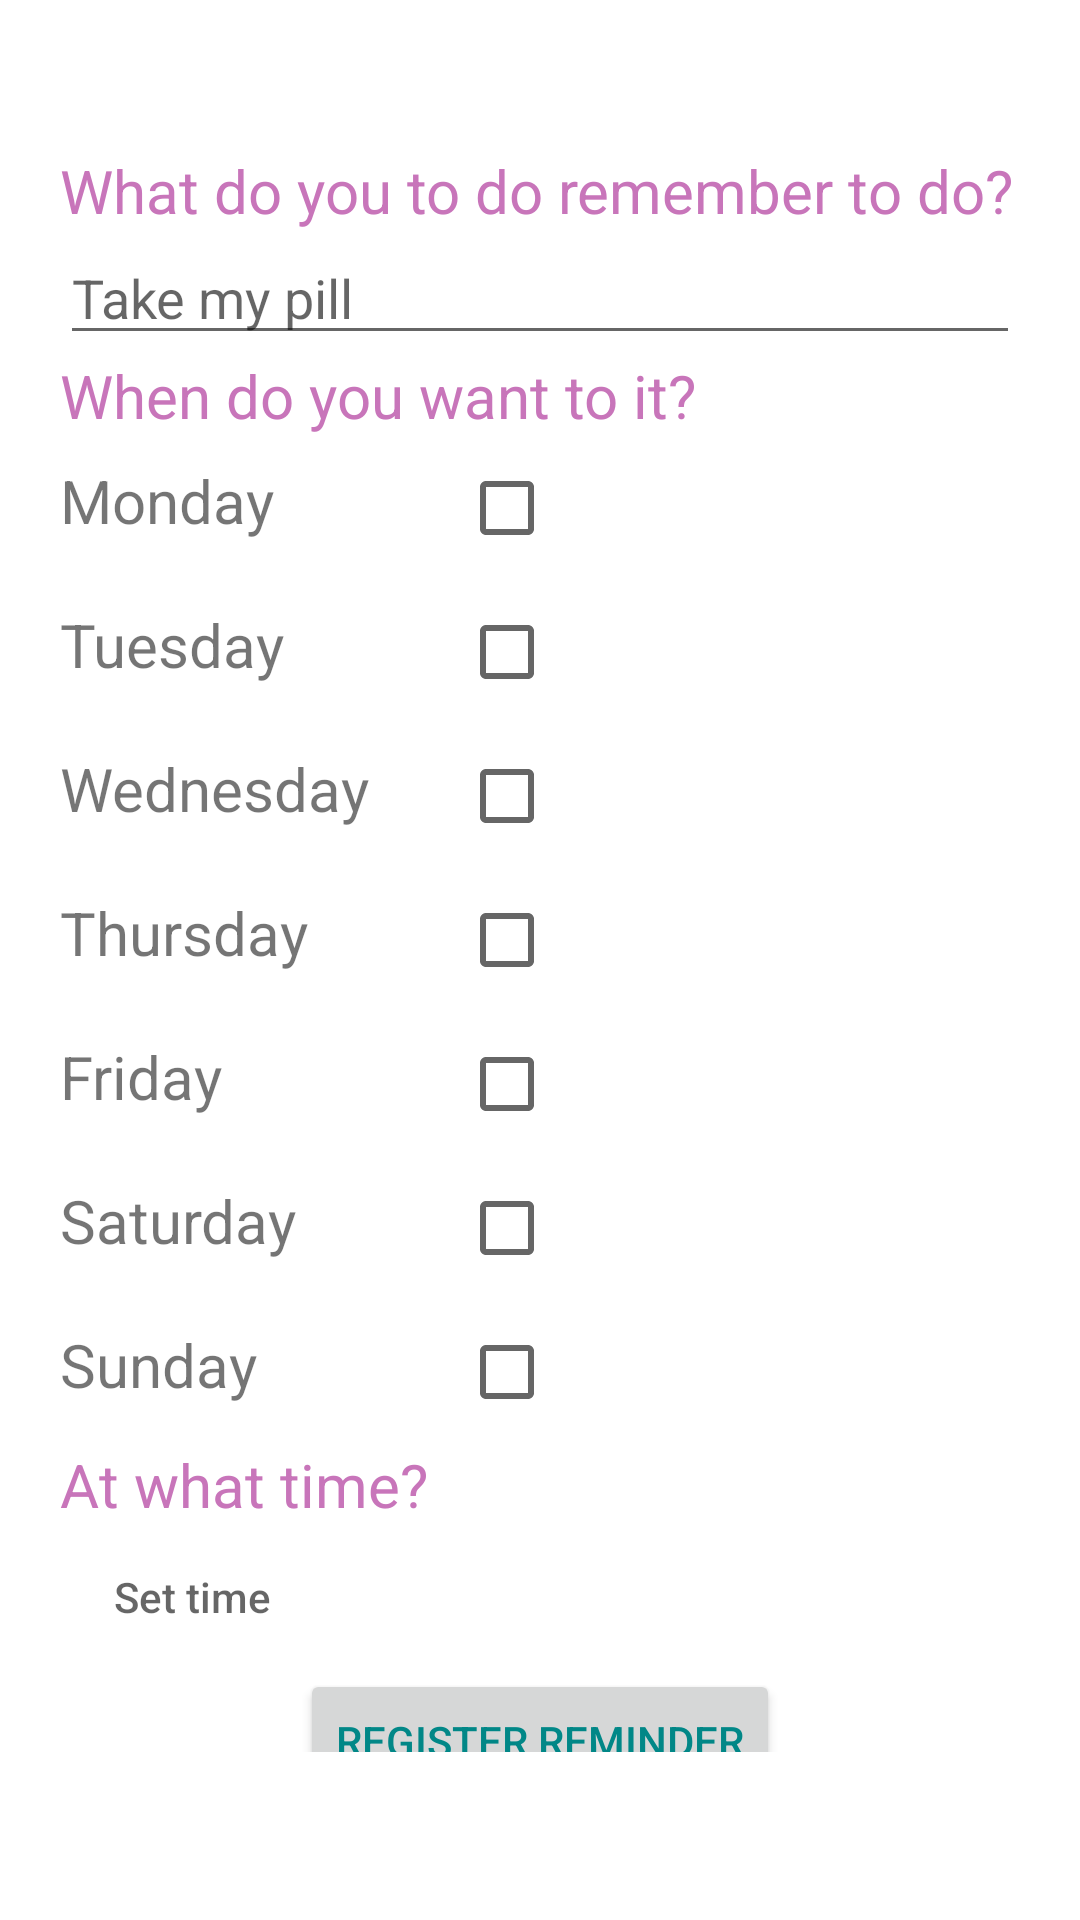

Android layout source for this screen:
<!-- AndroidManifest.xml: application theme Theme.Digimind -->
<!-- res/layout/fragment_dashboard.xml -->
<?xml version="1.0" encoding="utf-8"?>
<ScrollView xmlns:android="http://schemas.android.com/apk/res/android"
    xmlns:app="http://schemas.android.com/apk/res-auto"
    xmlns:tools="http://schemas.android.com/tools"
    android:layout_width="match_parent"
    android:layout_height="wrap_content"
    android:fillViewport="false"
    android:paddingBottom="?attr/actionBarSize">
    <LinearLayout
        android:layout_width="match_parent"
        android:layout_height="match_parent"
        android:orientation="vertical"
        android:paddingLeft="20dp"
        android:paddingRight="20dp"
        android:paddingBottom="30dp"
        tools:context=".ui.dashboard.DashboardFragment">

        <ImageView
            android:layout_width="match_parent"
            android:layout_height="wrap_content"
            android:paddingTop="20dp"
            android:layout_marginBottom="10dp"
            android:layout_marginTop="20dp"
            android:src="@drawable/logobrain" />

        <TextView
            android:layout_width="match_parent"
            android:layout_height="wrap_content"
            android:textColor="@color/colorAccent"
            android:textSize="20sp"
            android:text="@string/what_do_you_to_do_remember_to_do" />

        <EditText
            android:id="@+id/mensaje"
            android:layout_width="match_parent"
            android:layout_height="wrap_content"
            android:hint="@string/take_my_pill"
            android:inputType="text" />

        <TextView
            android:layout_width="match_parent"
            android:layout_height="wrap_content"
            android:textColor="@color/colorAccent"
            android:textSize="20sp"
            android:text="@string/when_do_you_want_to_it" />

        <TableLayout
            android:layout_width="match_parent"
            android:layout_height="wrap_content">

            <TableRow>
                <TextView
                    android:layout_width="wrap_content"
                    android:layout_height="wrap_content"
                    android:text="@string/monday"
                    android:textSize="20sp" />

                <CheckBox
                    android:id="@+id/chbMonday"
                    android:layout_width="wrap_content"
                    android:layout_marginStart="30dp"
                    android:layout_height="wrap_content"/>
            </TableRow>

            <TableRow>
                <TextView
                    android:layout_width="wrap_content"
                    android:layout_height="wrap_content"
                    android:text="@string/tuesday"
                    android:textSize="20sp" />

                <CheckBox
                    android:id="@+id/chbTuesday"
                    android:layout_width="wrap_content"
                    android:layout_marginStart="30dp"
                    android:layout_height="wrap_content"/>
            </TableRow>

            <TableRow>
                <TextView
                    android:layout_width="wrap_content"
                    android:layout_height="wrap_content"
                    android:text="@string/wednesday"
                    android:textSize="20sp" />

                <CheckBox
                    android:id="@+id/chbWednesday"
                    android:layout_width="wrap_content"
                    android:layout_marginStart="30dp"
                    android:layout_height="wrap_content"/>
            </TableRow>

            <TableRow>
                <TextView
                    android:layout_width="wrap_content"
                    android:layout_height="wrap_content"
                    android:text="@string/thursday"
                    android:textSize="20sp" />

                <CheckBox
                    android:id="@+id/chbThursday"
                    android:layout_width="wrap_content"
                    android:layout_marginStart="30dp"
                    android:layout_height="wrap_content"/>
            </TableRow>

            <TableRow>
                <TextView
                    android:layout_width="wrap_content"
                    android:layout_height="wrap_content"
                    android:text="@string/friday"
                    android:textSize="20sp" />

                <CheckBox
                    android:id="@+id/chbFriday"
                    android:layout_width="wrap_content"
                    android:layout_marginStart="30dp"
                    android:layout_height="wrap_content"/>
            </TableRow>

            <TableRow>
                <TextView
                    android:layout_width="wrap_content"
                    android:layout_height="wrap_content"
                    android:text="@string/saturday"
                    android:textSize="20sp" />

                <CheckBox
                    android:id="@+id/chbSaturday"
                    android:layout_width="wrap_content"
                    android:layout_marginStart="30dp"
                    android:layout_height="wrap_content"/>
            </TableRow>

            <TableRow>
                <TextView
                    android:layout_width="wrap_content"
                    android:layout_height="wrap_content"
                    android:text="@string/sunday"
                    android:textSize="20sp" />

                <CheckBox
                    android:id="@+id/chbSunday"
                    android:layout_width="wrap_content"
                    android:layout_marginStart="30dp"
                    android:layout_height="wrap_content"/>
            </TableRow>
        </TableLayout>

        <TextView
            android:layout_width="match_parent"
            android:layout_height="wrap_content"
            android:text="@string/at_what_time"
            android:textSize="20sp"
            android:textColor="@color/colorAccent" />

        <LinearLayout
            android:layout_width="match_parent"
            android:layout_height="wrap_content"
            android:orientation="horizontal">

            <Button
                android:id="@+id/btnTime"
                android:layout_width="wrap_content"
                android:layout_height="wrap_content"
                android:hint="@string/set_time"
                android:background="?attr/selectableItemBackground" />

            <TextView
                android:id="@+id/txtTiempo"
                android:layout_width="match_parent"
                android:layout_height="wrap_content"
                android:textColor="@color/colorAccent"
                android:textSize="20sp"
                android:textAlignment="center" />

        </LinearLayout>


        <Button
            android:id="@+id/btnRegister"
            android:layout_width="wrap_content"
            android:layout_height="wrap_content"
            android:layout_gravity="center_horizontal"
            android:text="@string/register_reminder"
            android:textColor="@color/colorPrimaryDark"
            />

    </LinearLayout>
</ScrollView>
<!-- resources referenced by this layout -->
<resources>
  <color name="colorAccent">#C875BA</color>
  <color name="colorPrimaryDark">#018787</color>
  <string name="at_what_time">At what time?</string>
  <string name="friday">Friday</string>
  <string name="monday">Monday</string>
  <string name="register_reminder">Register reminder</string>
  <string name="saturday">Saturday</string>
  <string name="set_time">Set time</string>
  <string name="sunday">Sunday</string>
  <string name="take_my_pill">Take my pill</string>
  <string name="thursday">Thursday</string>
  <string name="tuesday">Tuesday</string>
  <string name="wednesday">Wednesday</string>
  <string name="what_do_you_to_do_remember_to_do">What do you to do remember to do?</string>
  <string name="when_do_you_want_to_it">When do you want to it?</string>
  <style name="Theme.Digimind" parent="Theme.MaterialComponents.DayNight.DarkActionBar">
          
          <item name="colorPrimary">@color/colorPrimary</item>
          <item name="colorPrimaryVariant">@color/purple_700</item>
          <item name="colorOnPrimary">@color/white</item>
          
          <item name="colorSecondary">@color/teal_200</item>
          <item name="colorSecondaryVariant">@color/teal_700</item>
          <item name="colorOnSecondary">@color/black</item>
          
          <item name="android:statusBarColor">?attr/colorPrimaryVariant</item>
          
      </style>
  <color name="colorPrimary">#9CE1E1</color>
  <color name="purple_700">#FF3700B3</color>
  <color name="white">#FFFFFFFF</color>
  <color name="teal_200">#FF03DAC5</color>
  <color name="teal_700">#FF018786</color>
  <color name="black">#FF000000</color>
</resources>
